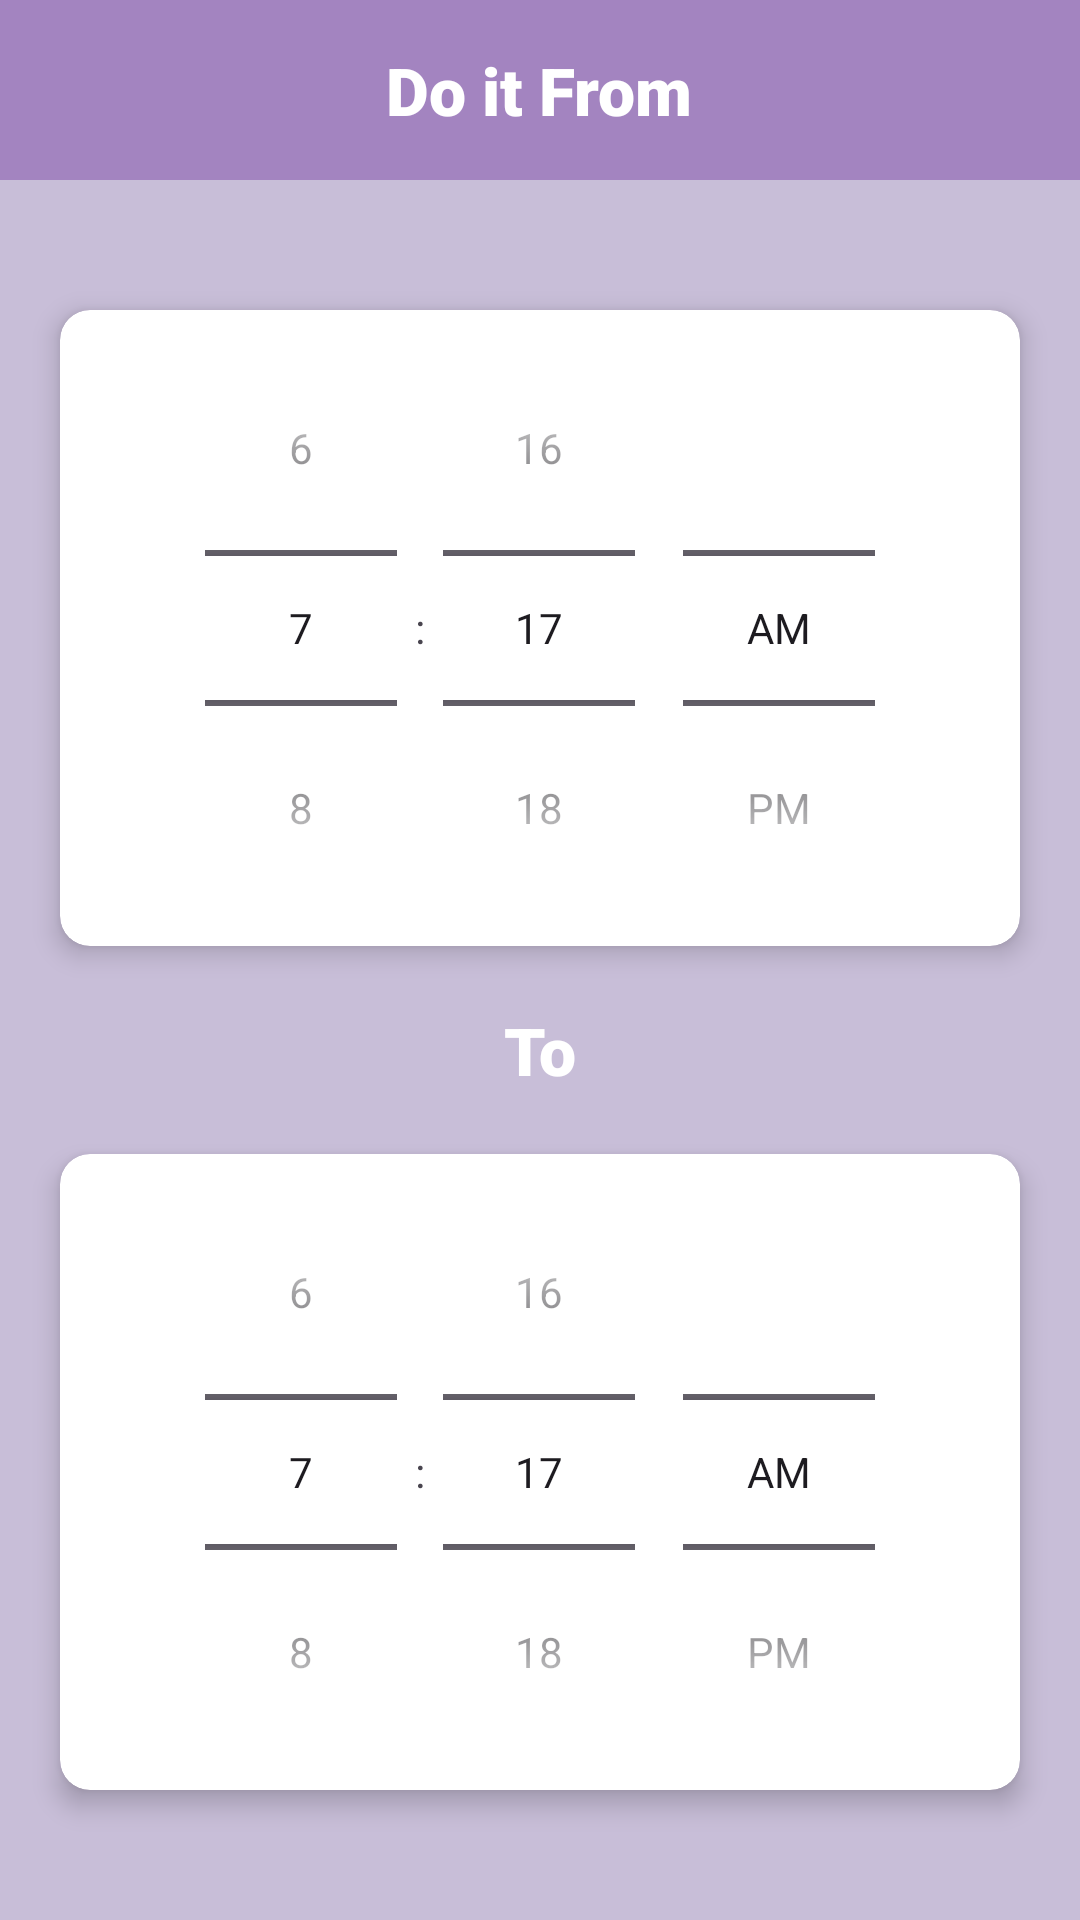

Reconstruct the res/layout file that produces this screen, plus the resources it refers to.
<!-- AndroidManifest.xml: application theme Theme.TimeWise -->
<!-- res/layout/fragment_select_time.xml -->
<?xml version="1.0" encoding="utf-8"?>
<androidx.constraintlayout.widget.ConstraintLayout xmlns:android="http://schemas.android.com/apk/res/android"
    xmlns:tools="http://schemas.android.com/tools"
    android:layout_width="match_parent"
    android:layout_height="match_parent"
    android:background="@color/mainColor"
    xmlns:app="http://schemas.android.com/apk/res-auto"
    tools:context=".dashboard.fragments.SelectTimeFragment">

    <RelativeLayout
        android:id="@+id/topLayout"
        android:layout_width="match_parent"
        android:layout_height="60dp"
        android:background="@color/themeColor"
        android:padding="15dp"
        app:layout_constraintTop_toTopOf="parent">

        <TextView
            android:layout_width="wrap_content"
            android:layout_height="wrap_content"
            android:layout_centerInParent="true"
            android:fontFamily="sans-serif-black"
            android:text="Do it From"
            android:textAlignment="center"
            android:textColor="@color/white"
            android:textSize="22sp" />


        <ImageView
            android:id="@+id/ivBack"
            android:layout_width="wrap_content"
            android:layout_height="wrap_content"
            android:layout_alignParentStart="true"
            android:layout_centerVertical="true"
            android:src="@drawable/baseline_arrow_back_ios_new_24"
            app:tint="@color/white" />

    </RelativeLayout>

    <androidx.appcompat.widget.LinearLayoutCompat
        android:layout_width="match_parent"
        android:layout_height="0dp"
        android:orientation="vertical"
        android:gravity="center"
        android:layout_marginHorizontal="10dp"
        app:layout_constraintTop_toBottomOf="@+id/topLayout"
        app:layout_constraintBottom_toBottomOf="parent">

       <androidx.cardview.widget.CardView
           android:layout_width="match_parent"
           android:layout_height="wrap_content"
           app:cardCornerRadius="10dp"
           app:cardElevation="5dp"
           android:layout_margin="10dp">

           <TimePicker
               android:id="@+id/fromTime"
               android:layout_width="match_parent"
               android:layout_height="wrap_content"
               android:timePickerMode="spinner"/>

       </androidx.cardview.widget.CardView>

        <TextView
            android:layout_width="match_parent"
            android:layout_height="wrap_content"
            android:fontFamily="sans-serif-black"
            android:text="To"
            android:layout_marginVertical="10dp"
            android:textAlignment="center"
            android:textColor="@color/white"
            android:textSize="22sp" />

        <androidx.cardview.widget.CardView
            android:layout_width="match_parent"
            android:layout_height="wrap_content"
            app:cardCornerRadius="10dp"
            app:cardElevation="5dp"
            android:layout_margin="10dp">

        <TimePicker
            android:id="@+id/toTime"
            android:layout_width="match_parent"
            android:layout_height="wrap_content"
            android:layout_weight="1"
            android:timePickerMode="spinner"/>

        </androidx.cardview.widget.CardView>

    </androidx.appcompat.widget.LinearLayoutCompat>

</androidx.constraintlayout.widget.ConstraintLayout>
<!-- resources referenced by this layout -->
<resources>
  <color name="mainColor">#C8BED8</color>
  <color name="themeColor">#a384c0</color>
  <color name="white">#FFFFFFFF</color>
  <style name="Theme.TimeWise" parent="Base.Theme.TimeWise" />
  <style name="Base.Theme.TimeWise" parent="Theme.Material3.DayNight.NoActionBar">
          
           <item name="colorPrimary">@color/themeColor</item>
      </style>
</resources>
